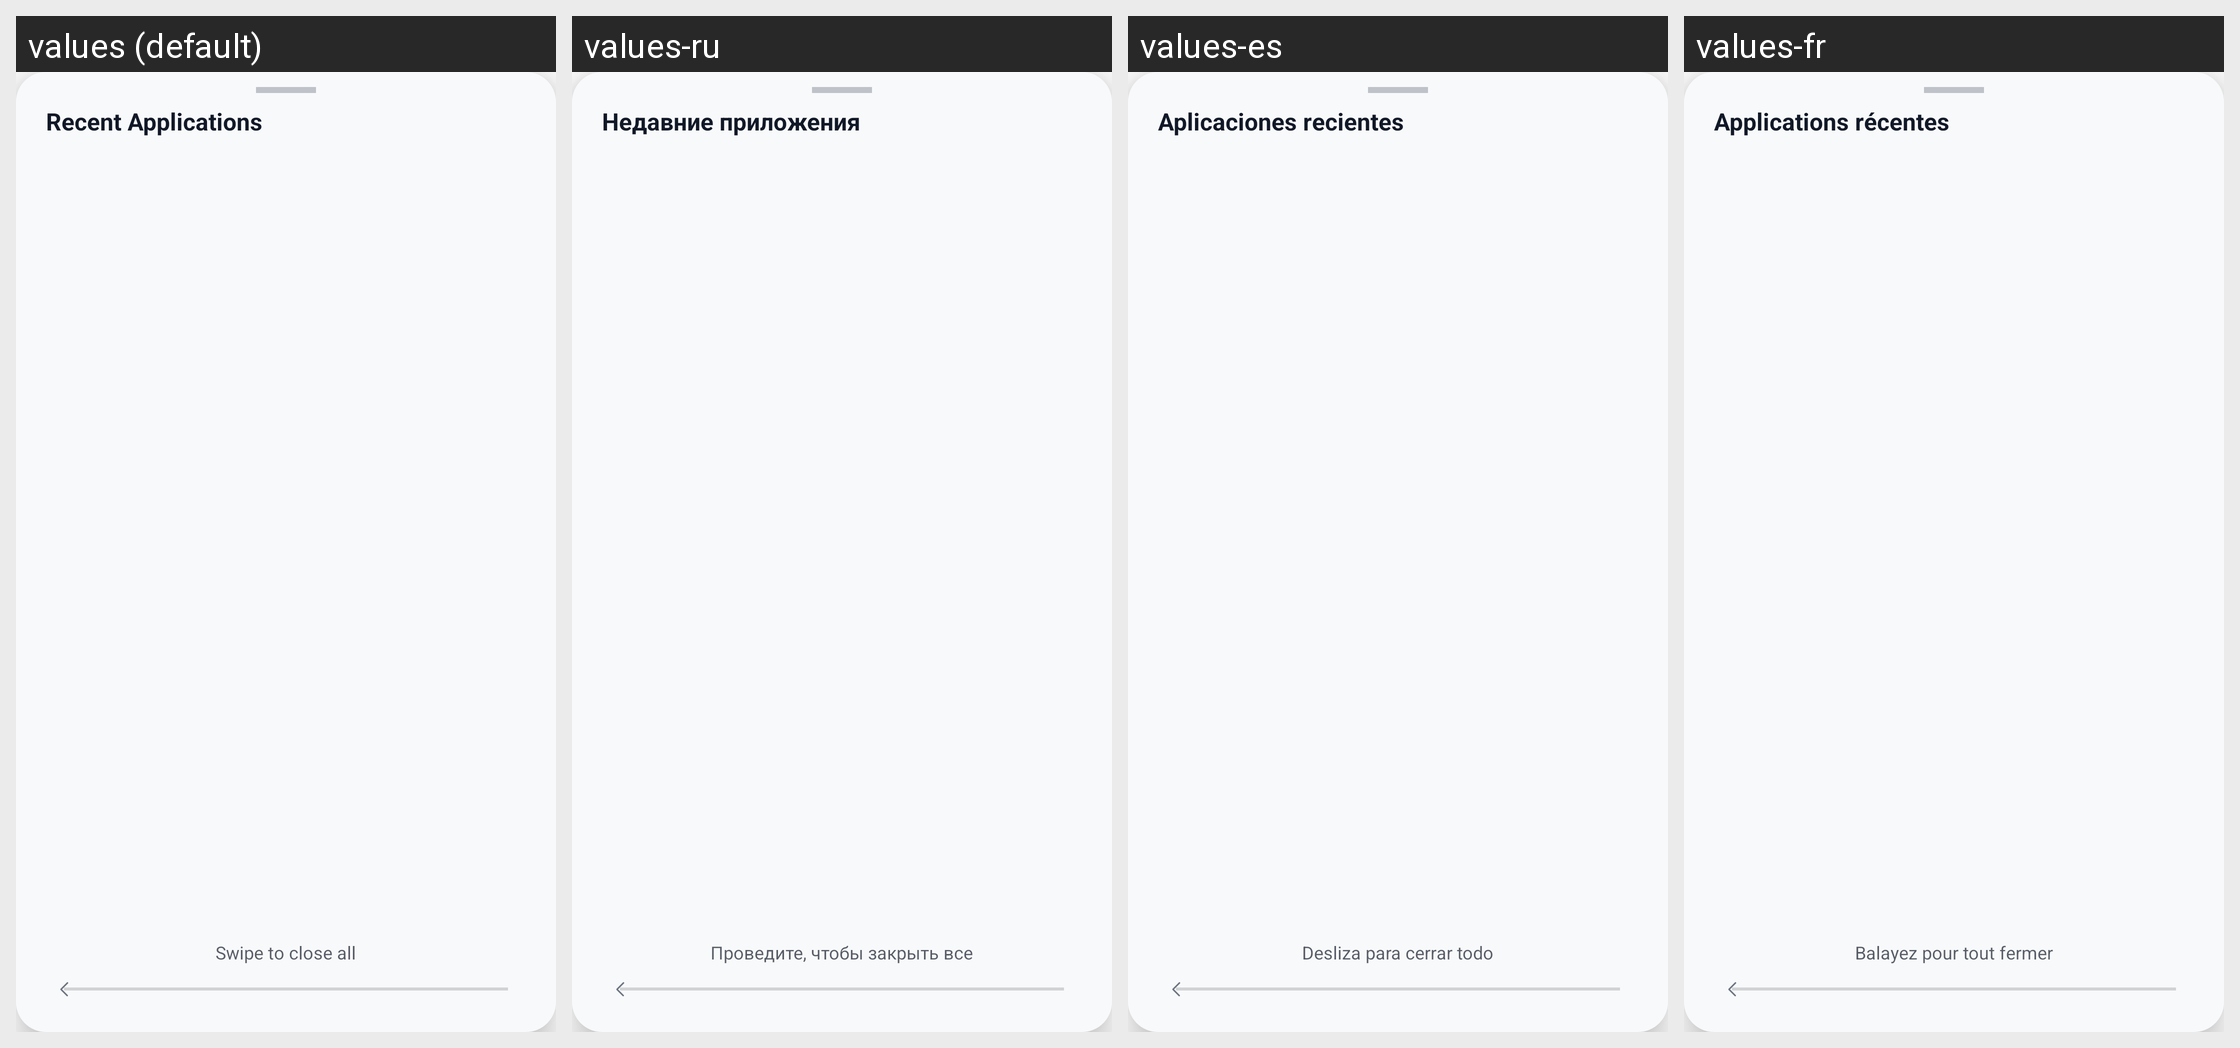

Strings drawn on this Android screen and how each of the app's shown locales translates them:
Android screen res/layout/view_recents_overlay.xml rendered under 4 locales, left to right: values (default), values-ru, values-es, values-fr. Device: Nexus 5 (rendered at 1080×1920; each locale shown at half size, 540×960, under a caption strip naming it); theme Theme.LauncherTs13.
Other locales in the repository, not shown: values-ca, values-de, values-eu, values-gl, values-it, values-nl, values-pt, values-ro.
Strings drawn on this screen, with the default value and each locale's value (text and hints the layout hard-codes, and strings that could not be matched under every locale, appear in the picture but are not listed):

recent_apps
  values: Recent Applications
  values-ru: Недавние приложения
  values-es: Aplicaciones recientes
  values-fr: Applications récentes

swipe_to_close_all
  values: Swipe to close all
  values-ru: Проведите, чтобы закрыть все
  values-es: Desliza para cerrar todo
  values-fr: Balayez pour tout fermer
